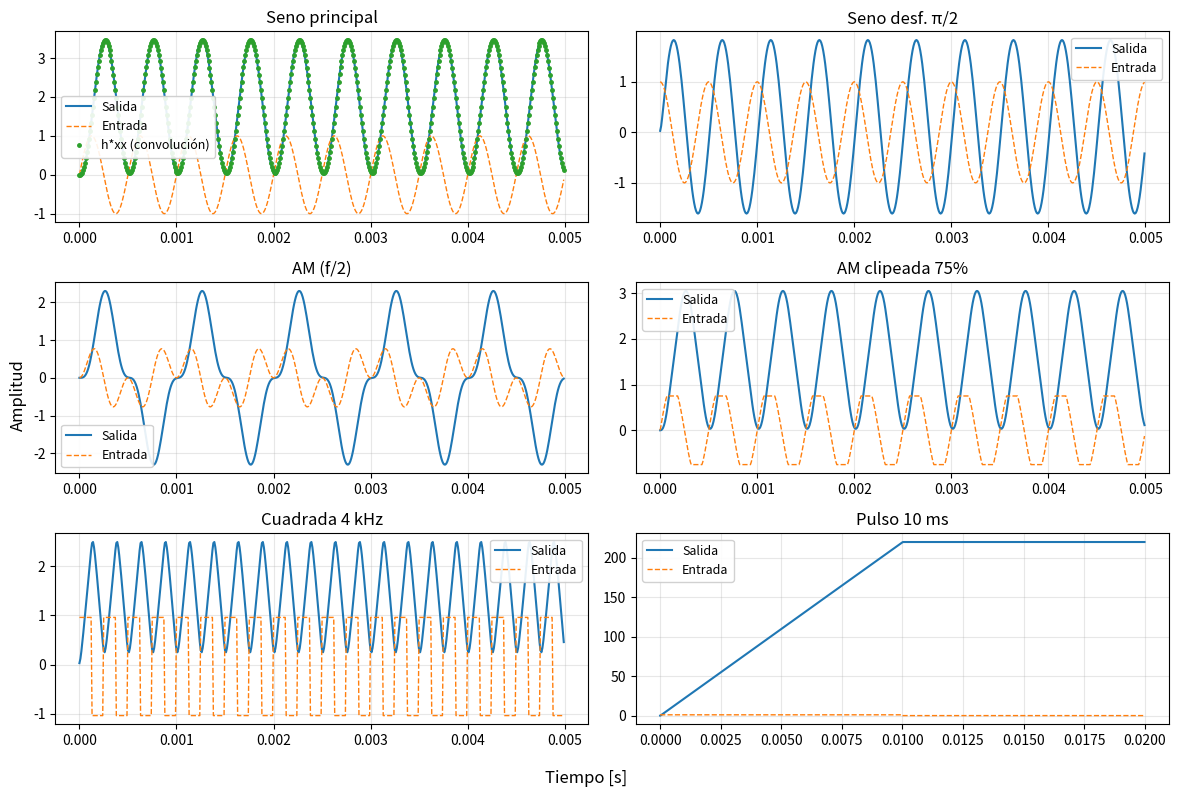
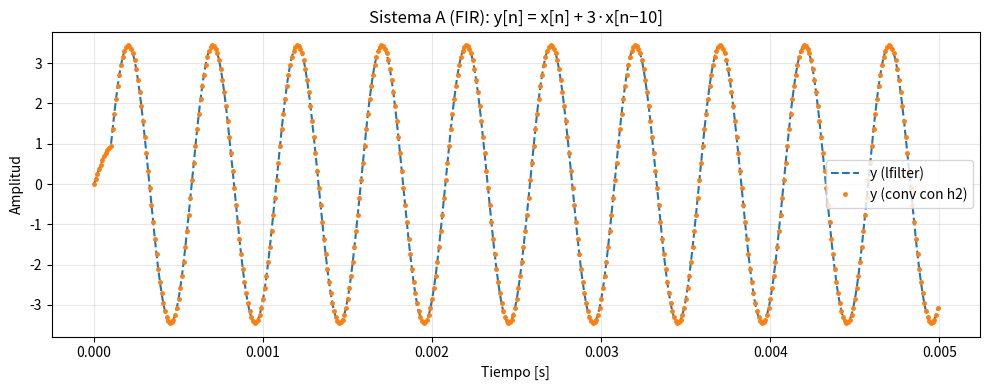
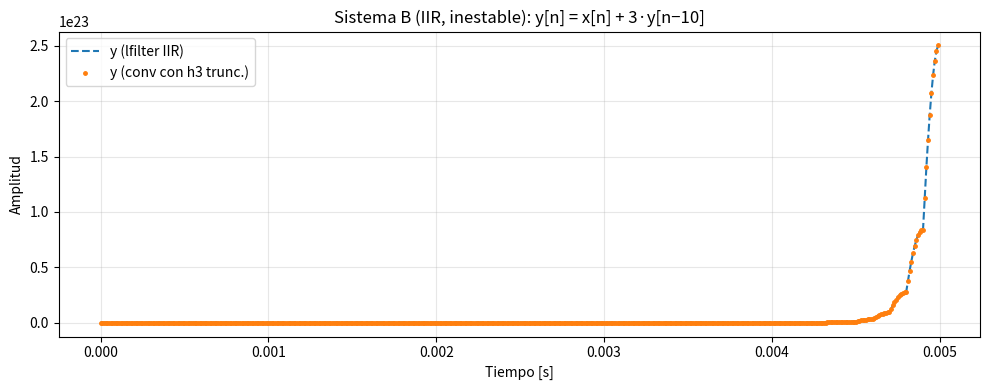

The matplotlib source for these figures, in order:
#!/usr/bin/env python3
# -*- coding: utf-8 -*-
"""
Created on Fri Sep  5 22:46:57 2025

@author: joacomillo12
"""

import numpy as np
import matplotlib.pyplot as plt
from scipy.signal import lfilter

from scipy import signal

#Aca uso todo lo mismo que en la ts1. Tambien podria importar el archivo pero se le va a complicar a los profes.
fs = 100000
N = 500
f = 2000
Ts = 1/fs
tt = np.arange(N) * Ts           # vector de tiempo

deltaF = fs/N
def mi_funcion_sen(vmax, dc, f, fase, N, fs):
    Ts = 1/fs
    tt = np.arange(N) * Ts           # vector de tiempo
    xx = dc + vmax * np.sin(2* np.pi * f * tt + fase)  # señal senoidal
    return tt, xx

#Para hacer modulacion hay que multplicar una señal contra otra señal.
def modulacion(vmax, dc, f, fase, N, fs):
    tt, xx = mi_funcion_sen(vmax=1, dc=0, f=f, fase=0, N = N, fs=fs)
    tt, x1 = mi_funcion_sen(vmax=1, dc=0, f=f/2, fase=0, N = N, fs=fs)
    x2 = xx * x1
    return x2


tt, xx = mi_funcion_sen(vmax=1, dc=0, f=f, fase=0, N = N, fs=fs)
tt, x1 = mi_funcion_sen(vmax=1, dc=0, f=f, fase=np.pi/2, N = N, fs=fs)
x2 = modulacion(vmax=1, dc=0, f=f, fase=0, N = N, fs=fs)

#Forma de hacer el clipeo para recortar la amplitud de la señal. 
x3 = np.clip(xx,-0.75,0.75,out=None)

x4 = signal.square(2*np.pi*4000*tt, duty=0.5)
x4 = x4 - np.mean(x4)
print("mean x4:", np.mean(x4))      # ~ 0.0
print("sum x4:", np.sum(x4))        # ~ 0

# aca hago el del puslo. Como Npulso = Tpulso . fs. Voy a tener 200 muestras
# como mi N lo tengo fijo en 500. voy a tener 300 muestras que estan en 0. Si yo aumento N por ejemplo, siempre voy a tener fijas 200muestras que valen 1 y las N-200=0.
#Si yo cambio fs, me cambia el Npulso entonces ahi ya se modifican las muestras que valen 1. 
T_pulso = 0.01    # 10 ms 
N_pulso = int(T_pulso * fs)  # 500 muestras

N1 = 2000   # señal total de 40 ms
pulso = np.zeros(N1)
pulso[:N_pulso] = 1
tt_pulso = np.arange(N1) * Ts   # vector de tiempo consistente con N


# =============================================================================
# Ejercicio 1
# HECHO --> Graficar la señal de salida para cada una de las señales de entrada que generó en el TS1. Considere que las mismas son causales.
# HECHO --> Hallar la respuesta al impulso y usando la misma, repetir la generación de la señal de salida para alguna de las señales de entrada consideradas en el punto anterior.
# En cada caso indique la frecuencia de muestreo, el tiempo de simulación y la potencia o energía de la señal de salida.
# =============================================================================

def en_diferencias(N,x):
    y = np.zeros(N)
    for n in range (N):
        x0 = x[n]
        x1 = x[n-1] if n-1 >= 0 else 0
        x2 = x[n-2] if n-2 >= 0 else 0
        y1 = y[n-1] if n-1 >= 0 else 0
        y2 = y[n-2] if n-2 >= 0 else 0
        y[n] = 3* 10**(-2)*x0 + 5 * 10**(-2)*x1 +  3 * 10**(-2)*x2 + 1.5*y1-0.5*y2
    return y

entradas = [
    (xx,   "Seno principal"),
    (x1,   "Seno desf. π/2"),
    (x2,   "AM (f/2)"),
    (x3,   "AM clipeada 75%"),
    (x4,   "Cuadrada 4 kHz"),
    (pulso,"Pulso 10 ms"),
]

# convolucion de la entrada xx con delta
delta = np.zeros(len(xx))
delta[0] = 1
h = en_diferencias(N = N, x = delta)
y_conv = np.convolve(xx, h)[:N]

fig, axs = plt.subplots(3, 2, figsize=(12, 8))
axs = axs.ravel()  # aplanar para poder usar axs[i]

for i, (x, nombre) in enumerate(entradas):
    y = en_diferencias(len(x), x)
    t = np.arange(len(x)) * Ts

    ax = axs[i]
    ax.plot(t, y, label="Salida", linewidth=1.5)
    ax.plot(t, x, '--', label="Entrada", linewidth=1.0)
    if i == 0:  # primer subplot corresponde a xx
        ax.plot(t, y_conv, linestyle='none', marker='o', markersize=2.5,
                label="h*xx (convolución)")

    ax.set_title(nombre)
    ax.grid(True, alpha=0.3)
    ax.legend(fontsize=9, framealpha=0.9)

fig.supxlabel("Tiempo [s]")
fig.supylabel("Amplitud")
fig.tight_layout()
plt.show()

#%%
# =========================
# Ejercicio 2
# =========================
# Sistema A (FIR): y[n] = x[n] + 3 x[n-10]

b2 = np.zeros(11)
b2[0] = 1.0
b2[10] = 3.0
a2 = np.array([1.0])
y2  = lfilter(b2, a2, xx)

delta = np.zeros(len(xx))
delta[0] = 1
h2  = lfilter(b2, a2, delta)               
y2_conv = np.convolve(xx, h2, mode='full')[:N]  # causal
#y2_conv = y2_conv1[:len(xx)]  


plt.figure(figsize=(10,4))
plt.plot(tt, y2, '--', label="y (lfilter)", linewidth=1.5)
plt.plot(tt, y2_conv, linestyle='none', marker='o', markersize=2.5, label="y (conv con h2)")
plt.xlabel("Tiempo [s]"); plt.ylabel("Amplitud")
plt.title("Sistema A (FIR): y[n] = x[n] + 3·x[n−10]")
plt.grid(True, alpha=0.3); plt.legend(); plt.tight_layout()
plt.show()

# Sistema B (IIR): y[n] = x[n] + 3 y[n-10]  (INESTABLE)

b3 = np.array([1.0])
a3 = np.zeros(11)
a3[0]  = 1.0   # y[n]
a3[10] = -3.0  # -3 y[n-10]
y3  = lfilter(b3, a3, xx)

h3 = lfilter(b3, a3, delta)     # [1, 0.., 3, 0.., 9, ...] hasta len(xx)

y3_conv = np.convolve(xx, h3, mode='full')[:N]    # mismo largo que xx

# --- Plot comparación --------------------------------------------------------

plt.figure(figsize=(10,4))
plt.plot(tt, y3, '--', label="y (lfilter IIR)", linewidth=1.5)
plt.plot(tt, y3_conv, linestyle='none', marker='o', markersize=2.5, label="y (conv con h3 trunc.)")
plt.xlabel("Tiempo [s]"); plt.ylabel("Amplitud")
plt.title("Sistema B (IIR, inestable): y[n] = x[n] + 3·y[n−10]")
plt.grid(True, alpha=0.3); plt.legend(); plt.tight_layout()
plt.show()










